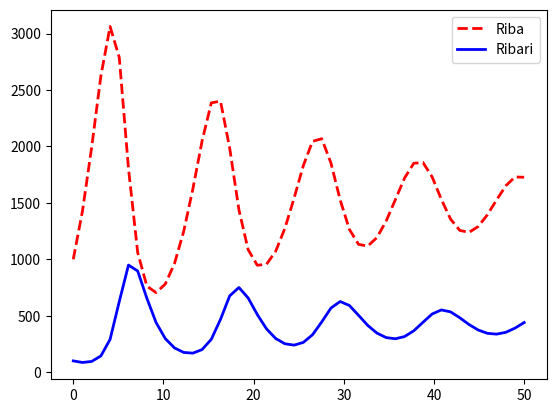

Write the Python code that produced this figure.
import numpy as np
from scipy.integrate import odeint
import matplotlib.pyplot as plt
def lv(PG,t):
    P = PG[0]
    G = PG[1]
    K = 10000
    r = 0.5
    g = 0.001
    l = 0.5
    h = 0.75
    Pt = r*P*(1-(P/K))-g*P*G
    Gt = l*g*P*G - h*G
    return [Pt, Gt]
t = np.linspace(0,50)
res = odeint(lv,[1000, 100], t)
plt.plot(t,res[:,0],'r--', linewidth=2.0)
plt.plot(t,res[:,1],'b-', linewidth=2.0)
plt.legend(["Riba","Ribari"])
plt.show()